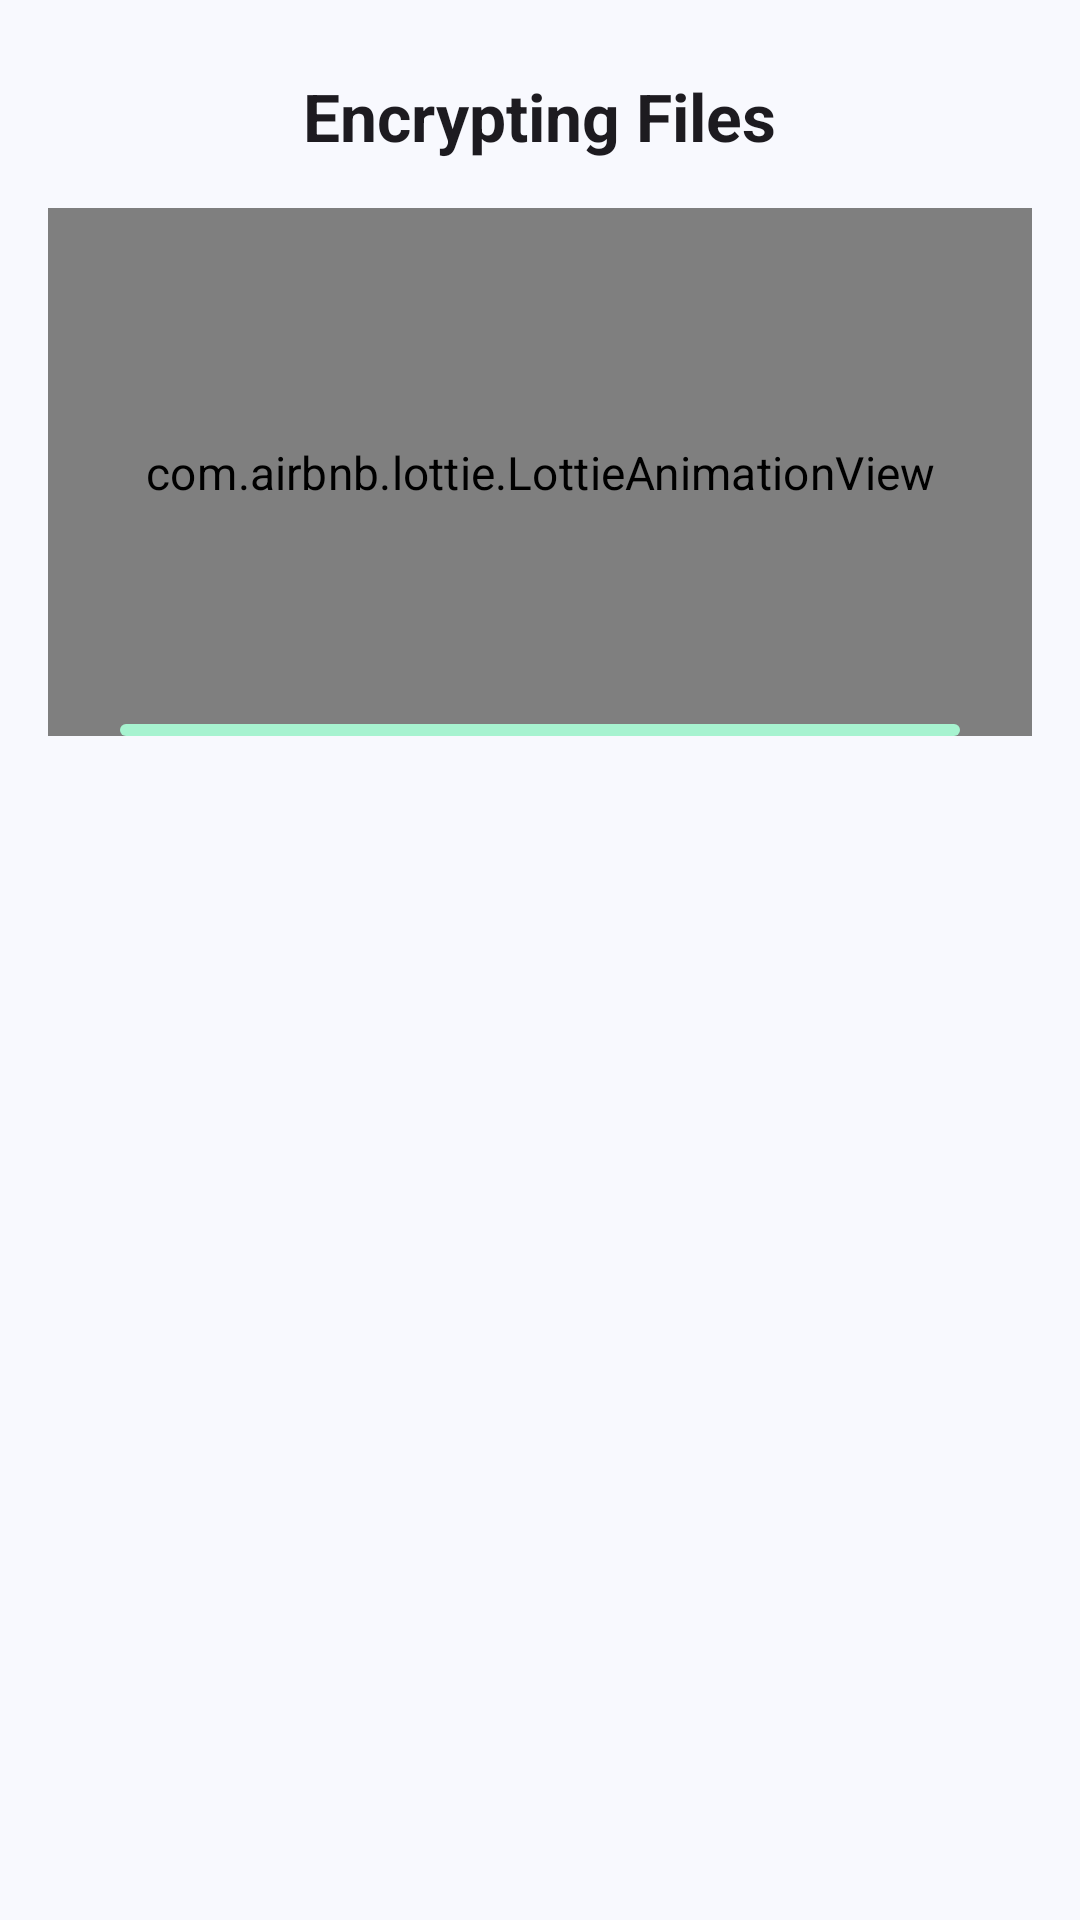

Produce the Android XML layout that renders to this screen, including the resource entries it uses.
<!-- AndroidManifest.xml: application theme Theme.CalenVault -->
<!-- res/layout/encryption_progress_dialog.xml -->
<?xml version="1.0" encoding="utf-8"?>
<LinearLayout xmlns:android="http://schemas.android.com/apk/res/android"
    android:layout_width="match_parent"
    xmlns:app="http://schemas.android.com/apk/res-auto"
    android:orientation="vertical"
    android:paddingVertical="24dp"
    android:paddingHorizontal="16dp"
    android:gravity="center_horizontal"
    android:layout_height="wrap_content">

    <TextView
        android:id="@+id/title"
        android:layout_width="wrap_content"
        android:layout_height="wrap_content"
        android:text="@string/encrypting_files"
        android:paddingBottom="24dp"
        android:textAppearance="?attr/textAppearanceTitleLarge"
        android:textStyle="bold"/>

    <com.airbnb.lottie.LottieAnimationView
        android:layout_width="match_parent"
        android:layout_height="160dp"
        app:lottie_fileName="privacy_checked.json"
        app:lottie_autoPlay="true"
        android:scaleX="1.1"
        android:scaleY="1.1"
        android:scaleType="centerInside"
        app:lottie_loop="true"/>

    <com.google.android.material.progressindicator.LinearProgressIndicator
        android:layout_width="match_parent"
        android:layout_height="wrap_content"
        android:indeterminate="true"
        style="@style/Widget.Material3.LinearProgressIndicator"
        android:layout_marginHorizontal="24dp"
        android:layout_marginTop="4dp"
        android:layout_marginBottom="32dp"/>

</LinearLayout>
<!-- resources referenced by this layout -->
<resources>
  <string name="encrypting_files">Encrypting Files</string>
  <style name="Theme.CalenVault" parent="Base.Theme.CalenVault" />
  <style name="Base.Theme.CalenVault" parent="Theme.Material3.DayNight.NoActionBar">
          
          <item name="colorPrimary">@color/md_theme_light_primary</item>
          <item name="colorOnPrimary">@color/md_theme_light_onPrimary</item>
          <item name="colorPrimaryContainer">@color/md_theme_light_primaryContainer</item>
          <item name="colorOnPrimaryContainer">@color/md_theme_light_onPrimaryContainer</item>
          <item name="colorSecondary">@color/md_theme_light_secondary</item>
          <item name="colorOnSecondary">@color/md_theme_light_onSecondary</item>
          <item name="colorSecondaryContainer">@color/md_theme_light_secondaryContainer</item>
          <item name="colorOnSecondaryContainer">@color/md_theme_light_onSecondaryContainer</item>
          <item name="android:colorBackground">@color/md_theme_light_background</item>
          <item name="colorOnBackground">@color/md_theme_light_onBackground</item>
          <item name="colorSurface">@color/md_theme_light_surface</item>
          <item name="colorOnSurface">@color/md_theme_light_onSurface</item>
          <item name="colorSurfaceVariant">@color/md_theme_light_surfaceVariant</item>
          <item name="colorOnSurfaceVariant">@color/md_theme_light_onSurfaceVariant</item>
          <item name="colorOutline">@color/md_theme_light_outline</item>
          <item name="colorOutlineVariant">@color/md_theme_light_outlineVariant</item>
          <item name="colorError">@color/md_theme_light_error</item>
          <item name="colorOnError">@color/md_theme_light_onError</item>
  
          <item name="android:statusBarColor">@color/md_theme_light_background</item>
          <item name="android:windowLightStatusBar">true</item>
          <item name="android:navigationBarColor">@color/md_theme_light_background</item>
          <item name="bottomSheetDialogTheme">@style/AppBottomSheetDialogTheme</item>
      </style>
  <color name="md_theme_light_primary">#3F51B5</color>
  <color name="md_theme_light_onPrimary">#FFFFFF</color>
  <color name="md_theme_light_primaryContainer">#DEE0FF</color>
  <color name="md_theme_light_onPrimaryContainer">#00105C</color>
  <color name="md_theme_light_secondary">#00897B</color>
  <color name="md_theme_light_onSecondary">#FFFFFF</color>
  <color name="md_theme_light_secondaryContainer">#A7F3D0</color>
  <color name="md_theme_light_onSecondaryContainer">#00201A</color>
  <color name="md_theme_light_background">#F8F9FE</color>
  <color name="md_theme_light_onBackground">#191C20</color>
  <color name="md_theme_light_surface">#FFFFFF</color>
  <color name="md_theme_light_onSurface">#191C20</color>
  <color name="md_theme_light_surfaceVariant">#E2E2EC</color>
  <color name="md_theme_light_onSurfaceVariant">#44474F</color>
  <color name="md_theme_light_outline">#757780</color>
  <color name="md_theme_light_outlineVariant">#C5C6D0</color>
  <color name="md_theme_light_error">#BA1A1A</color>
  <color name="md_theme_light_onError">#FFFFFF</color>
  <style name="AppBottomSheetDialogTheme" parent="Theme.Material3.DayNight.BottomSheetDialog">
          <item name="bottomSheetStyle">@style/AppModalBottomSheet</item>
      </style>
  <style name="AppModalBottomSheet" parent="Widget.Material3.BottomSheet.Modal">
          <item name="behavior_skipCollapsed">true</item>
          <item name="behavior_fitToContents">true</item>
      </style>
</resources>
